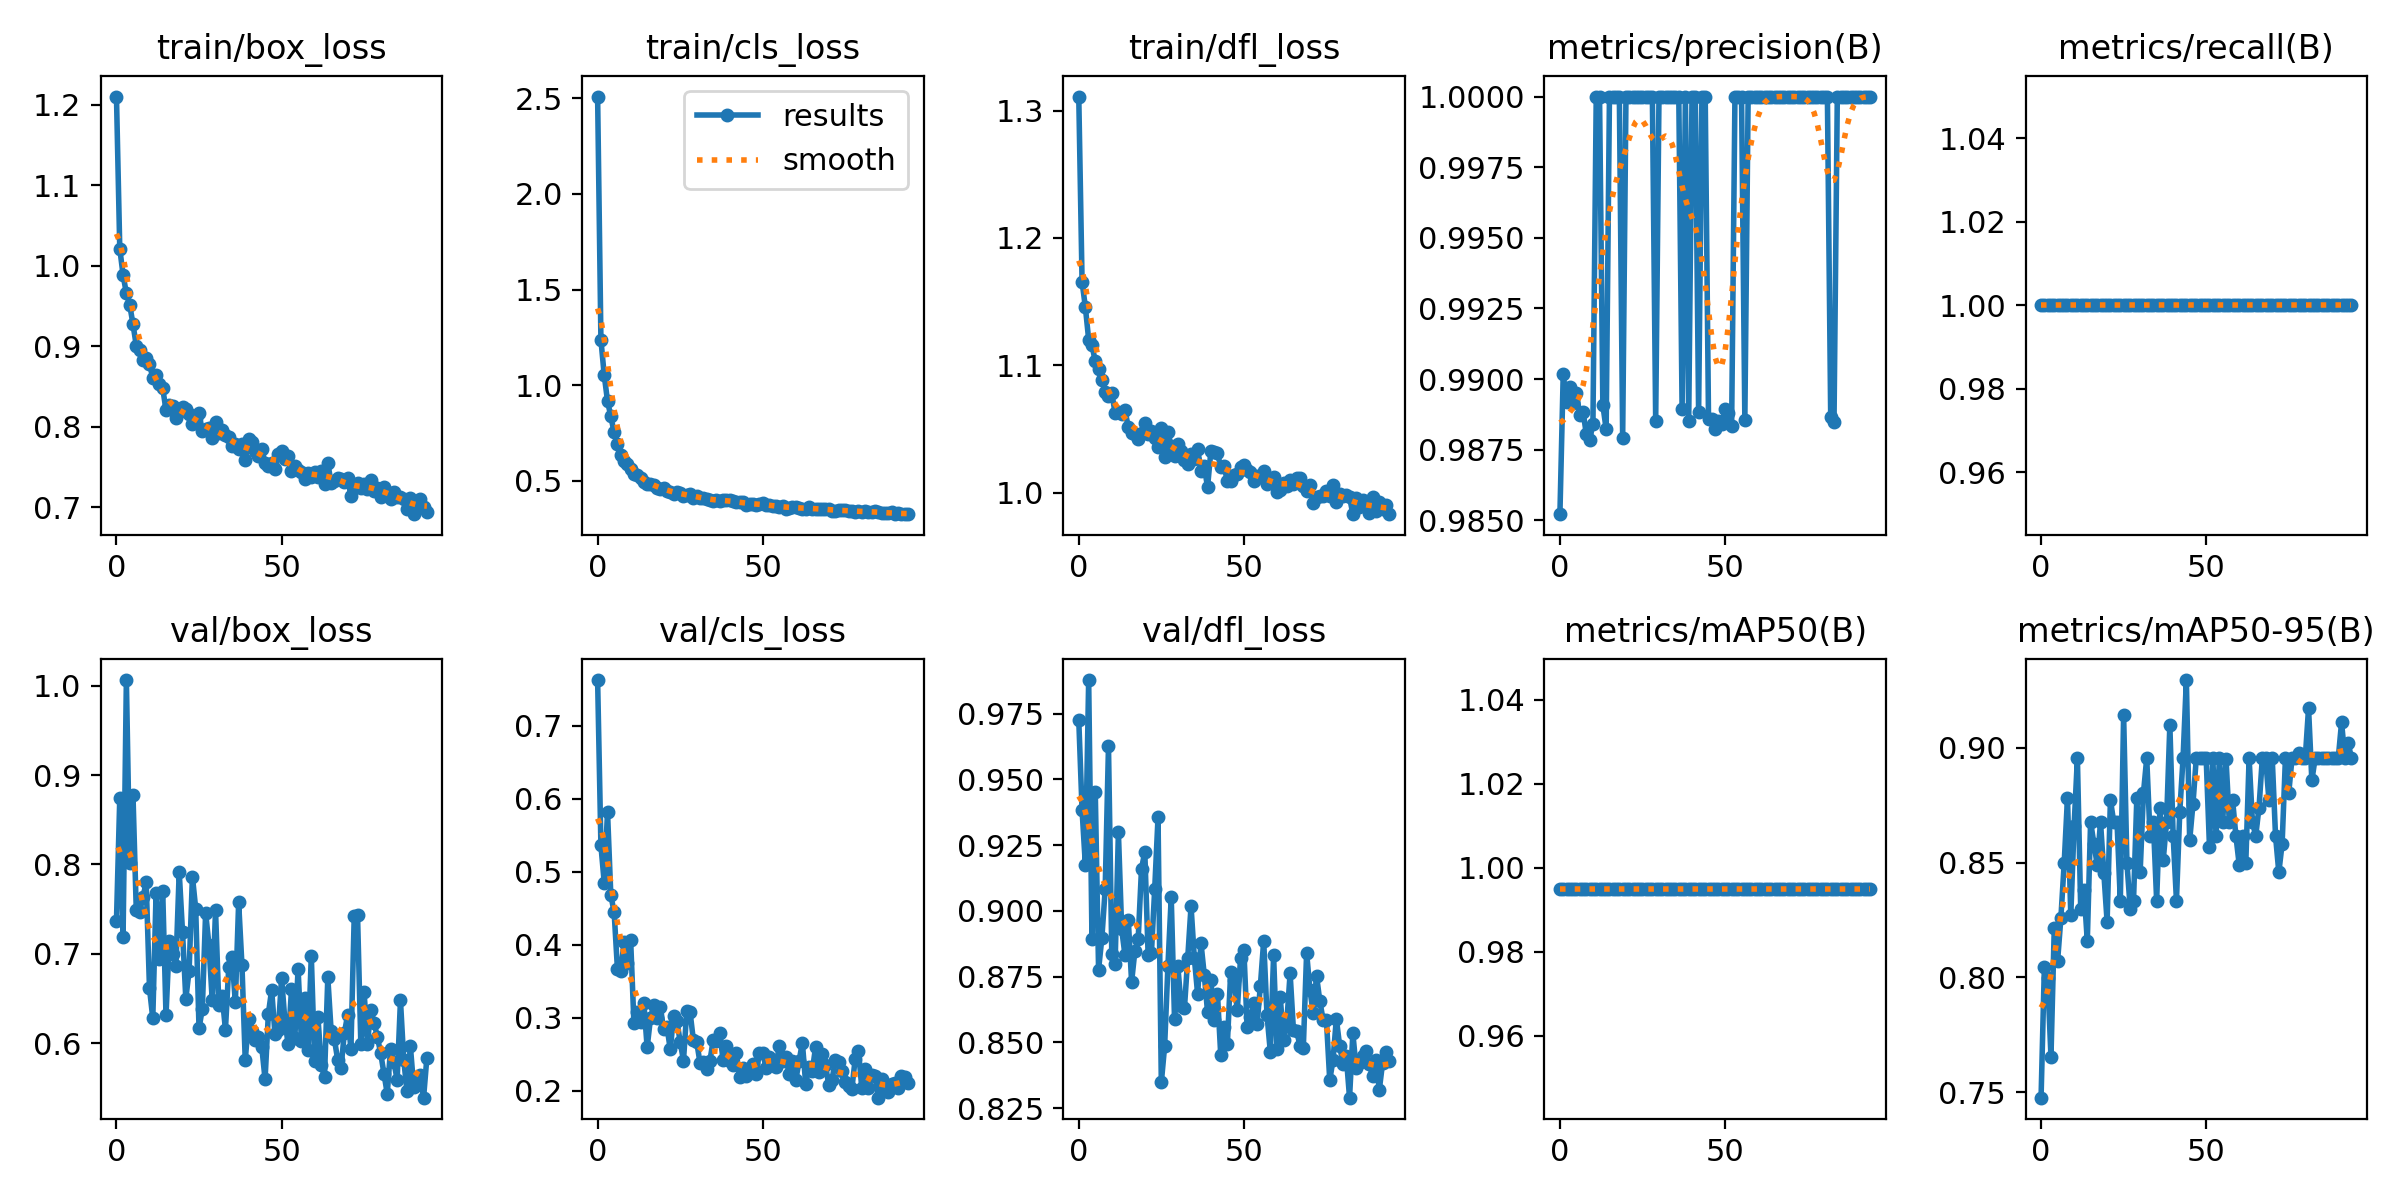

Source data for this figure (header and first rows):
epoch, train/box_loss, train/cls_loss, train/dfl_loss, metrics/precision(B), metrics/recall(B), metrics/mAP50(B), metrics/mAP50-95(B), val/box_loss, val/cls_loss, val/dfl_loss, lr/pg0, lr/pg1, lr/pg2
0, 1.21, 2.509, 1.311, 0.9852, 1, 0.995, 0.7477, 0.7364, 0.7629, 0.9726, 0.0002745, 0.0002745, 0.0002745
1, 1.021, 1.237, 1.166, 0.9902, 1, 0.995, 0.8046, 0.8739, 0.5362, 0.9384, 0.0005494, 0.0005494, 0.0005494
2, 0.9887, 1.053, 1.146, 0.9892, 1, 0.995, 0.7996, 0.7188, 0.4854, 0.9174, 0.0008216, 0.0008216, 0.0008216
3, 0.9657, 0.9167, 1.12, 0.9897, 1, 0.995, 0.7655, 1.006, 0.5821, 0.9878, 0.0008206, 0.0008206, 0.0008206
4, 0.9517, 0.8369, 1.116, 0.9892, 1, 0.995, 0.8215, 0.8014, 0.468, 0.8894, 0.0008206, 0.0008206, 0.0008206
5, 0.9275, 0.7532, 1.103, 0.9895, 1, 0.995, 0.8071, 0.8777, 0.4451, 0.9451, 0.0008165, 0.0008165, 0.0008165
6, 0.9005, 0.6945, 1.097, 0.9887, 1, 0.995, 0.8258, 0.7485, 0.3669, 0.8777, 0.0008124, 0.0008124, 0.0008124
7, 0.8959, 0.6357, 1.089, 0.9889, 1, 0.995, 0.8498, 0.7467, 0.3635, 0.8898, 0.0008083, 0.0008083, 0.0008083
8, 0.8829, 0.606, 1.079, 0.988, 1, 0.995, 0.8783, 0.7633, 0.4035, 0.9083, 0.0008041, 0.0008041, 0.0008041
9, 0.8851, 0.5862, 1.076, 0.9879, 1, 0.995, 0.8271, 0.7797, 0.3755, 0.9625, 0.0008, 0.0008, 0.0008
10, 0.8783, 0.5636, 1.079, 0.9884, 1, 0.995, 0.8658, 0.6613, 0.4066, 0.8838, 0.0007959, 0.0007959, 0.0007959
11, 0.8604, 0.5357, 1.062, 1, 1, 0.995, 0.8955, 0.6277, 0.2928, 0.8799, 0.0007918, 0.0007918, 0.0007918
12, 0.8641, 0.5323, 1.064, 1, 1, 0.995, 0.83, 0.7679, 0.3082, 0.9299, 0.0007876, 0.0007876, 0.0007876
13, 0.8526, 0.5151, 1.062, 0.9891, 1, 0.995, 0.8381, 0.6939, 0.2937, 0.893, 0.0007835, 0.0007835, 0.0007835
14, 0.8479, 0.4938, 1.065, 0.9882, 1, 0.995, 0.8158, 0.7704, 0.3208, 0.8831, 0.0007794, 0.0007794, 0.0007794
15, 0.8208, 0.485, 1.051, 1, 1, 0.995, 0.8678, 0.631, 0.2593, 0.8966, 0.0007753, 0.0007753, 0.0007753
16, 0.8266, 0.4822, 1.047, 1, 1, 0.995, 0.8582, 0.714, 0.299, 0.873, 0.0007711, 0.0007711, 0.0007711
17, 0.8259, 0.4787, 1.046, 1, 1, 0.995, 0.8491, 0.6998, 0.318, 0.8849, 0.000767, 0.000767, 0.000767
18, 0.8103, 0.4638, 1.042, 1, 1, 0.995, 0.8678, 0.6861, 0.3002, 0.8895, 0.0007629, 0.0007629, 0.0007629
19, 0.8188, 0.458, 1.047, 0.9879, 1, 0.995, 0.8457, 0.7915, 0.3145, 0.9161, 0.0007588, 0.0007588, 0.0007588
20, 0.8248, 0.4621, 1.055, 1, 1, 0.995, 0.8243, 0.7246, 0.2841, 0.9224, 0.0007547, 0.0007547, 0.0007547
21, 0.8214, 0.4452, 1.046, 1, 1, 0.995, 0.8772, 0.6495, 0.2878, 0.8834, 0.0007505, 0.0007505, 0.0007505
22, 0.8155, 0.4436, 1.048, 1, 1, 0.995, 0.8678, 0.681, 0.2567, 0.8839, 0.0007464, 0.0007464, 0.0007464
23, 0.804, 0.4322, 1.043, 1, 1, 0.995, 0.8678, 0.7864, 0.3018, 0.9084, 0.0007423, 0.0007423, 0.0007423
24, 0.8106, 0.4427, 1.036, 1, 1, 0.995, 0.8335, 0.7503, 0.2962, 0.9355, 0.0007382, 0.0007382, 0.0007382
25, 0.8167, 0.4364, 1.051, 1, 1, 0.995, 0.9143, 0.6163, 0.2671, 0.8348, 0.000734, 0.000734, 0.000734
26, 0.7946, 0.4232, 1.028, 1, 1, 0.995, 0.8499, 0.6385, 0.2412, 0.8485, 0.0007299, 0.0007299, 0.0007299
27, 0.7966, 0.4259, 1.047, 1, 1, 0.995, 0.83, 0.7456, 0.3094, 0.8791, 0.0007258, 0.0007258, 0.0007258
28, 0.799, 0.4294, 1.036, 1, 1, 0.995, 0.8335, 0.7102, 0.3078, 0.9052, 0.0007217, 0.0007217, 0.0007217
29, 0.7862, 0.4124, 1.029, 0.9885, 1, 0.995, 0.8783, 0.6479, 0.2691, 0.8588, 0.0007175, 0.0007175, 0.0007175
30, 0.8061, 0.4228, 1.038, 1, 1, 0.995, 0.8458, 0.7484, 0.2671, 0.879, 0.0007134, 0.0007134, 0.0007134
31, 0.7919, 0.4088, 1.033, 1, 1, 0.995, 0.8802, 0.6429, 0.2385, 0.864, 0.0007093, 0.0007093, 0.0007093
32, 0.7957, 0.4119, 1.026, 1, 1, 0.995, 0.8955, 0.6529, 0.2393, 0.863, 0.0007052, 0.0007052, 0.0007052
33, 0.7896, 0.4048, 1.023, 1, 1, 0.995, 0.8616, 0.6151, 0.2292, 0.8822, 0.0007011, 0.0007011, 0.0007011
34, 0.787, 0.4013, 1.03, 1, 1, 0.995, 0.8678, 0.6846, 0.2408, 0.9018, 0.0006969, 0.0006969, 0.0006969
35, 0.7763, 0.3957, 1.026, 1, 1, 0.995, 0.8335, 0.6957, 0.2694, 0.8821, 0.0006928, 0.0006928, 0.0006928
36, 0.778, 0.3984, 1.034, 1, 1, 0.995, 0.874, 0.6456, 0.268, 0.8683, 0.0006887, 0.0006887, 0.0006887
37, 0.7724, 0.3962, 1.017, 0.9889, 1, 0.995, 0.8512, 0.7574, 0.2797, 0.8879, 0.0006846, 0.0006846, 0.0006846
38, 0.7779, 0.3976, 1.021, 1, 1, 0.995, 0.8678, 0.6872, 0.2415, 0.8758, 0.0006804, 0.0006804, 0.0006804
39, 0.7582, 0.3977, 1.004, 0.9885, 1, 0.995, 0.91, 0.5805, 0.2607, 0.8616, 0.0006763, 0.0006763, 0.0006763
40, 0.7852, 0.3974, 1.032, 1, 1, 0.995, 0.8616, 0.6267, 0.2404, 0.8738, 0.0006722, 0.0006722, 0.0006722
41, 0.7811, 0.3967, 1.032, 1, 1, 0.995, 0.8335, 0.614, 0.2356, 0.8586, 0.0006681, 0.0006681, 0.0006681
42, 0.7701, 0.3898, 1.031, 0.9888, 1, 0.995, 0.8721, 0.6034, 0.252, 0.8685, 0.0006639, 0.0006639, 0.0006639
43, 0.7634, 0.3872, 1.02, 1, 1, 0.995, 0.8955, 0.6072, 0.2185, 0.845, 0.0006598, 0.0006598, 0.0006598
44, 0.7723, 0.3917, 1.021, 1, 1, 0.995, 0.9295, 0.5956, 0.2309, 0.856, 0.0006557, 0.0006557, 0.0006557
45, 0.7552, 0.3741, 1.009, 0.9886, 1, 0.995, 0.8597, 0.5595, 0.2196, 0.8495, 0.0006516, 0.0006516, 0.0006516
46, 0.7514, 0.3767, 1.01, 0.9886, 1, 0.995, 0.8756, 0.6329, 0.2281, 0.8766, 0.0006475, 0.0006475, 0.0006475
47, 0.7552, 0.38, 1.014, 0.9882, 1, 0.995, 0.8955, 0.6595, 0.2373, 0.8736, 0.0006433, 0.0006433, 0.0006433
48, 0.7469, 0.3737, 1.014, 0.9885, 1, 0.995, 0.8955, 0.6101, 0.2236, 0.8623, 0.0006392, 0.0006392, 0.0006392
49, 0.7655, 0.3813, 1.02, 0.9884, 1, 0.995, 0.8955, 0.6142, 0.2515, 0.8822, 0.0006351, 0.0006351, 0.0006351
50, 0.7702, 0.3857, 1.022, 0.9889, 1, 0.995, 0.8955, 0.673, 0.2519, 0.885, 0.000631, 0.000631, 0.000631
51, 0.7602, 0.3714, 1.018, 0.9888, 1, 0.995, 0.8568, 0.6251, 0.2316, 0.8558, 0.0006268, 0.0006268, 0.0006268
52, 0.7634, 0.3728, 1.016, 0.9883, 1, 0.995, 0.8955, 0.5984, 0.2469, 0.8595, 0.0006227, 0.0006227, 0.0006227
53, 0.745, 0.3687, 1.009, 1, 1, 0.995, 0.8616, 0.6602, 0.236, 0.8651, 0.0006186, 0.0006186, 0.0006186
54, 0.7513, 0.3679, 1.013, 1, 1, 0.995, 0.8955, 0.6052, 0.2322, 0.8569, 0.0006145, 0.0006145, 0.0006145
55, 0.746, 0.3642, 1.012, 1, 1, 0.995, 0.8678, 0.6832, 0.2618, 0.8716, 0.0006103, 0.0006103, 0.0006103
56, 0.7432, 0.3683, 1.017, 0.9886, 1, 0.995, 0.8953, 0.6023, 0.2412, 0.8887, 0.0006062, 0.0006062, 0.0006062
57, 0.7354, 0.3543, 1.007, 1, 1, 0.995, 0.8678, 0.65, 0.2462, 0.8605, 0.0006021, 0.0006021, 0.0006021
58, 0.7421, 0.3586, 1.01, 1, 1, 0.995, 0.8772, 0.5917, 0.2226, 0.8465, 0.000598, 0.000598, 0.000598
59, 0.7381, 0.3637, 1.012, 1, 1, 0.995, 0.8616, 0.6979, 0.2407, 0.8831, 0.0005939, 0.0005939, 0.0005939
... 35 more rows
